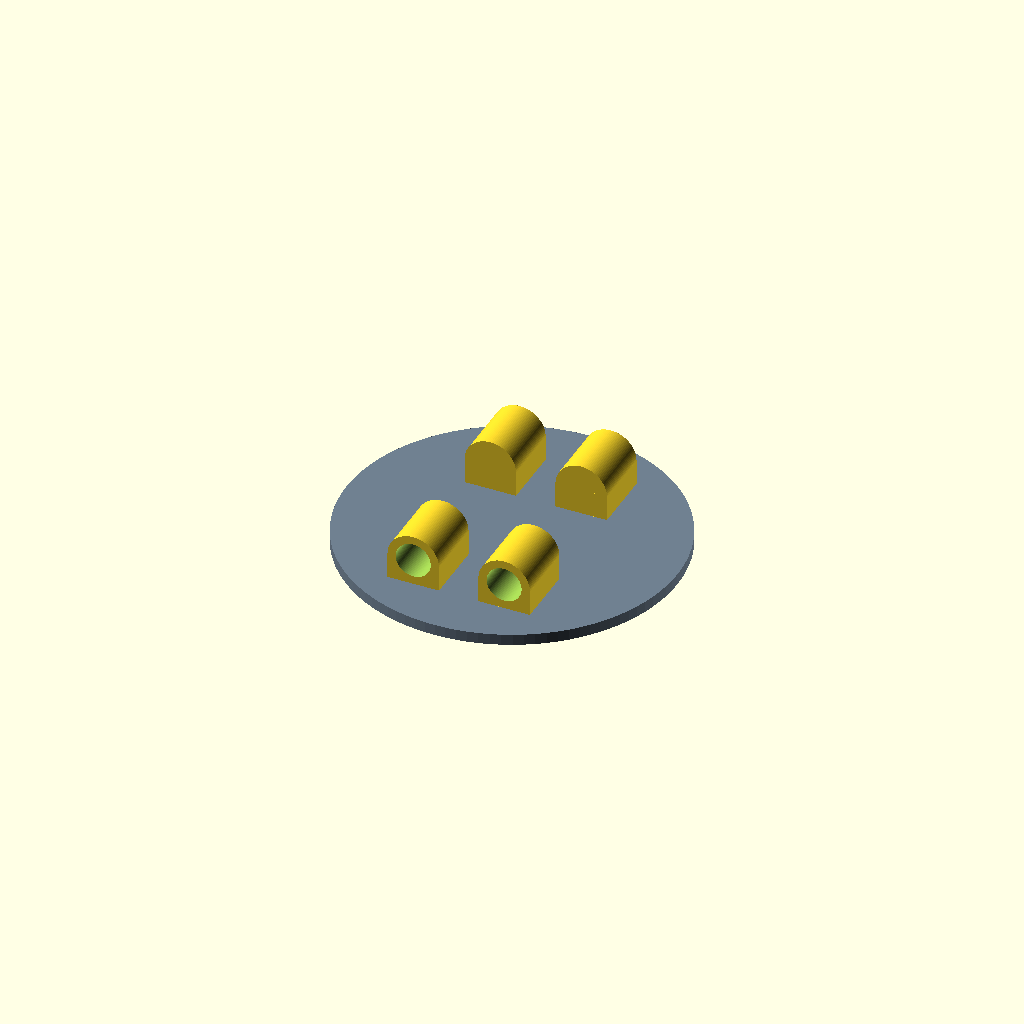
Cell 1: the model at its default parameters.
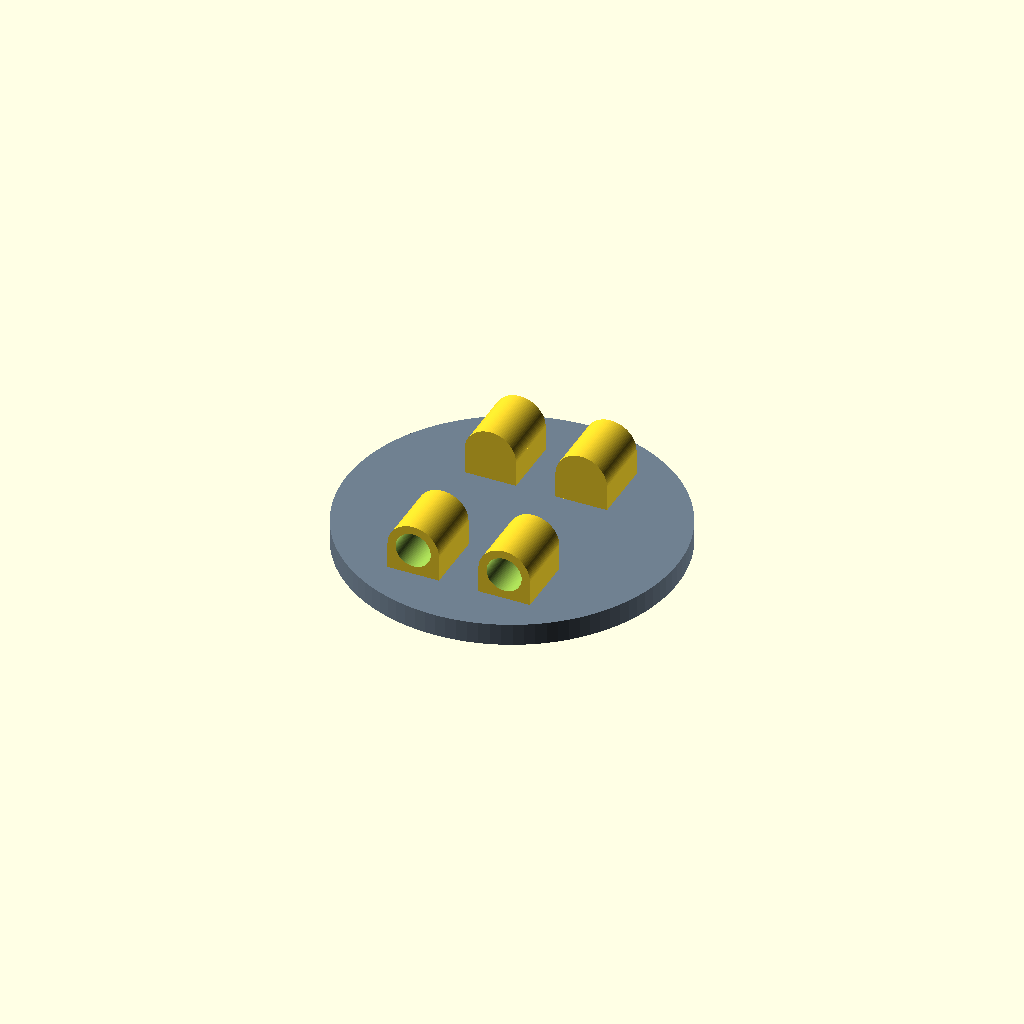
Cell 2: plate_t = 4 (everything else at default).
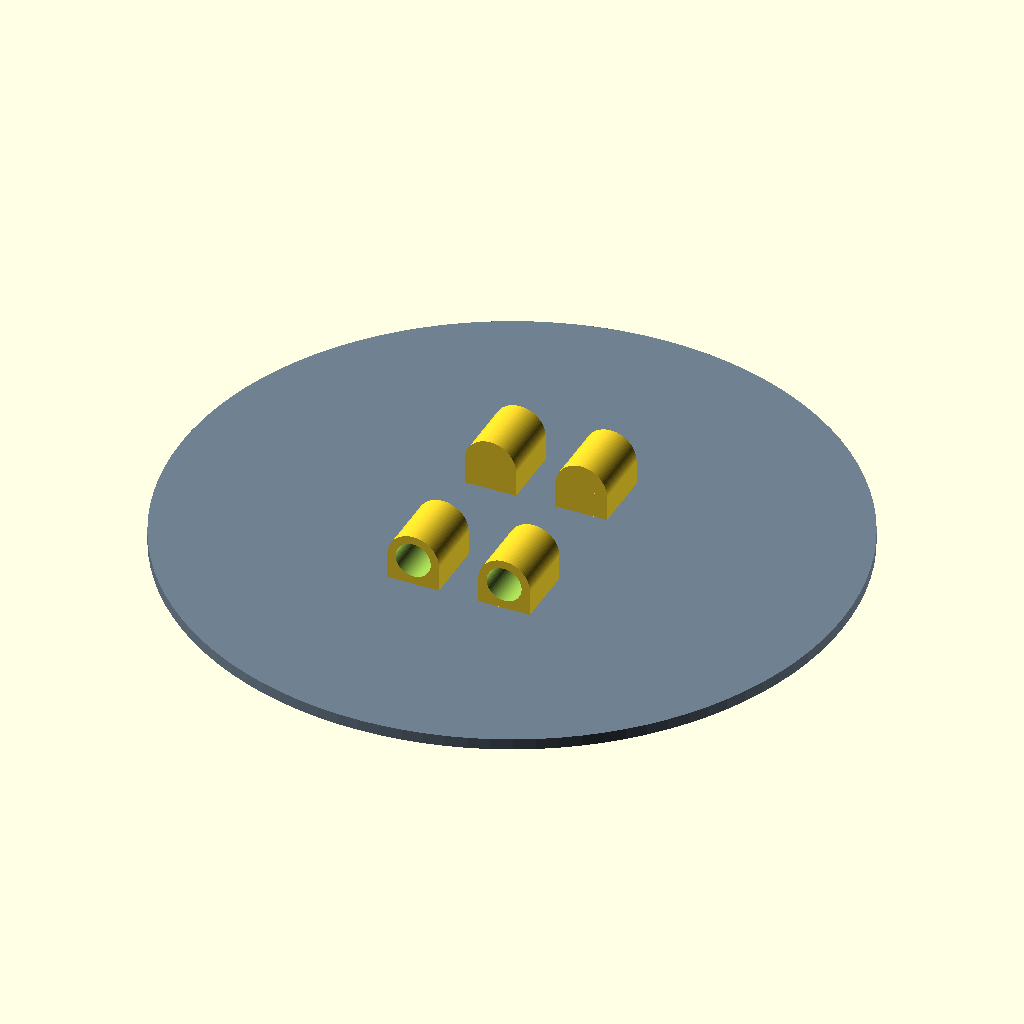
Cell 3: plate_r = 60 (everything else at default).
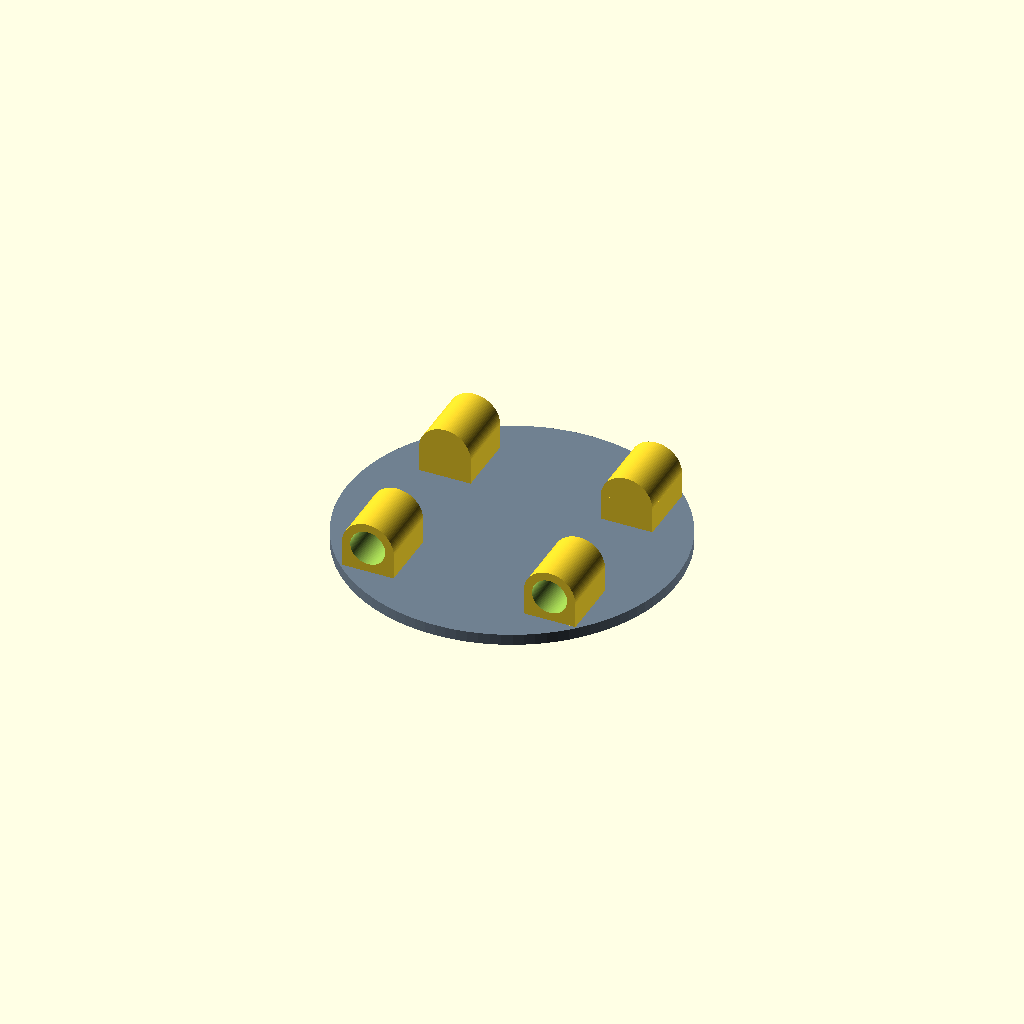
Cell 4 — bar_spacing set to 33, the other parameters unchanged.
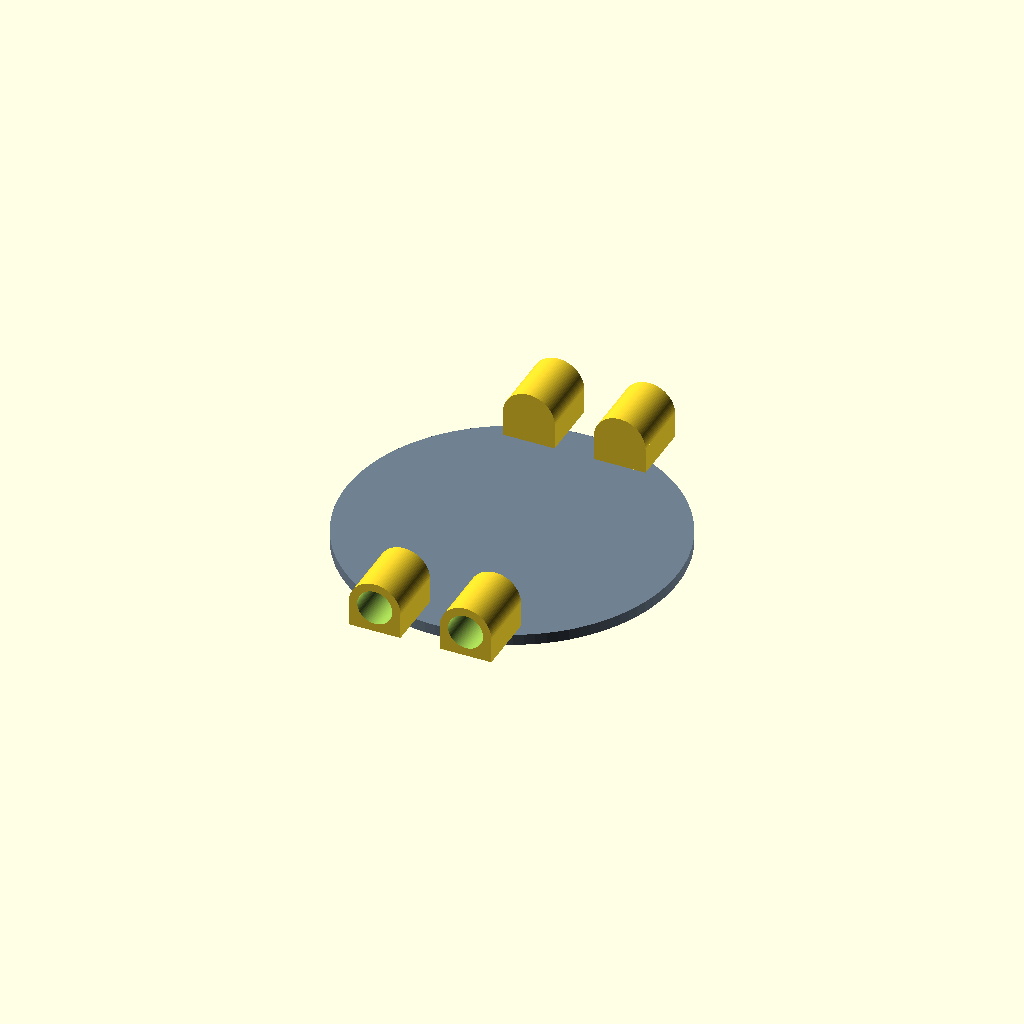
Cell 5 — bar_gap set to 60, the other parameters unchanged.
All cells are drawn from one camera (rotation 55°, 0°, 25°, orthographic, colour scheme Cornfield), so only the parameter changes between them.
The OpenSCAD source (nose-poke-face-plate.scad):
// --- GLOBAL SETTINGS ---
$fn = 100;
eps = 0.01;

// --- PARAMETERS ---
// Plate
plate_t     = 2;
plate_r     = 30;

// Bars/Clamps
bar_spacing = 16.5; // Center-to-center distance
bar_gap     = 30; // vertical gap between bars
bar_d       = 6.35; // Internal diameter for the rod
bar_h       = 10;   // Height of the clamp
bar_wall    = 1.5;  // Wall thickness of the clamp (renamed from bar_t for clarity)

// --- MODULES ---

module cage_clamp(id, h, wall) {
    od = id + (wall * 2); // Outer diameter
    total_h = h + wall;   // Total length of the housing
    
    // Rotate to lie parallel to the plate surface
    rotate([90, 0, 0]) 
    difference() {
        // 1. OUTER BODY
        union() {
            // Main cylinder
            cylinder(h = total_h, d = od, center = true);
            
            // Connecting block to merge with the plate
            // Positioned to provide a flat mounting base
            translate([0, -od/4, 0])
                cube([od, od/2, total_h], center = true);
        }
        
        // 2. INTERNAL HOLE (The rod path)
        // Made slightly longer than the body to ensure a clean cut
        translate([0, 0, wall])
            cylinder(h = h + eps, d = id, center = true);
    }
}

// --- MAIN ASSEMBLY ---

// 1. The Base Plate
color("SlateGray")
cylinder(h = plate_t, r = plate_r);

// 2. The Clamps
// We use a loop to mirror the clamps across the X and Y axes automatically
clamp_offset_z = (bar_d / 2) + bar_wall + plate_t;

for (x = [-1, 1], y = [-1, 1]) {
    translate([x * bar_spacing/2, y * bar_gap/2, clamp_offset_z])
        // Rotate the top clamps 180 so the "flat" side faces inward
        rotate([0, 0, (y > 0) ? 180 : 0]) 
            cage_clamp(bar_d, bar_h, bar_wall);
}
Parameter table extracted from the source (name, type, default, range or options):
eps: number, default 0.01
plate_t: number, default 2
plate_r: number, default 30
bar_spacing: number, default 16.5
bar_gap: number, default 30
bar_d: number, default 6.35
bar_h: number, default 10
bar_wall: number, default 1.5
